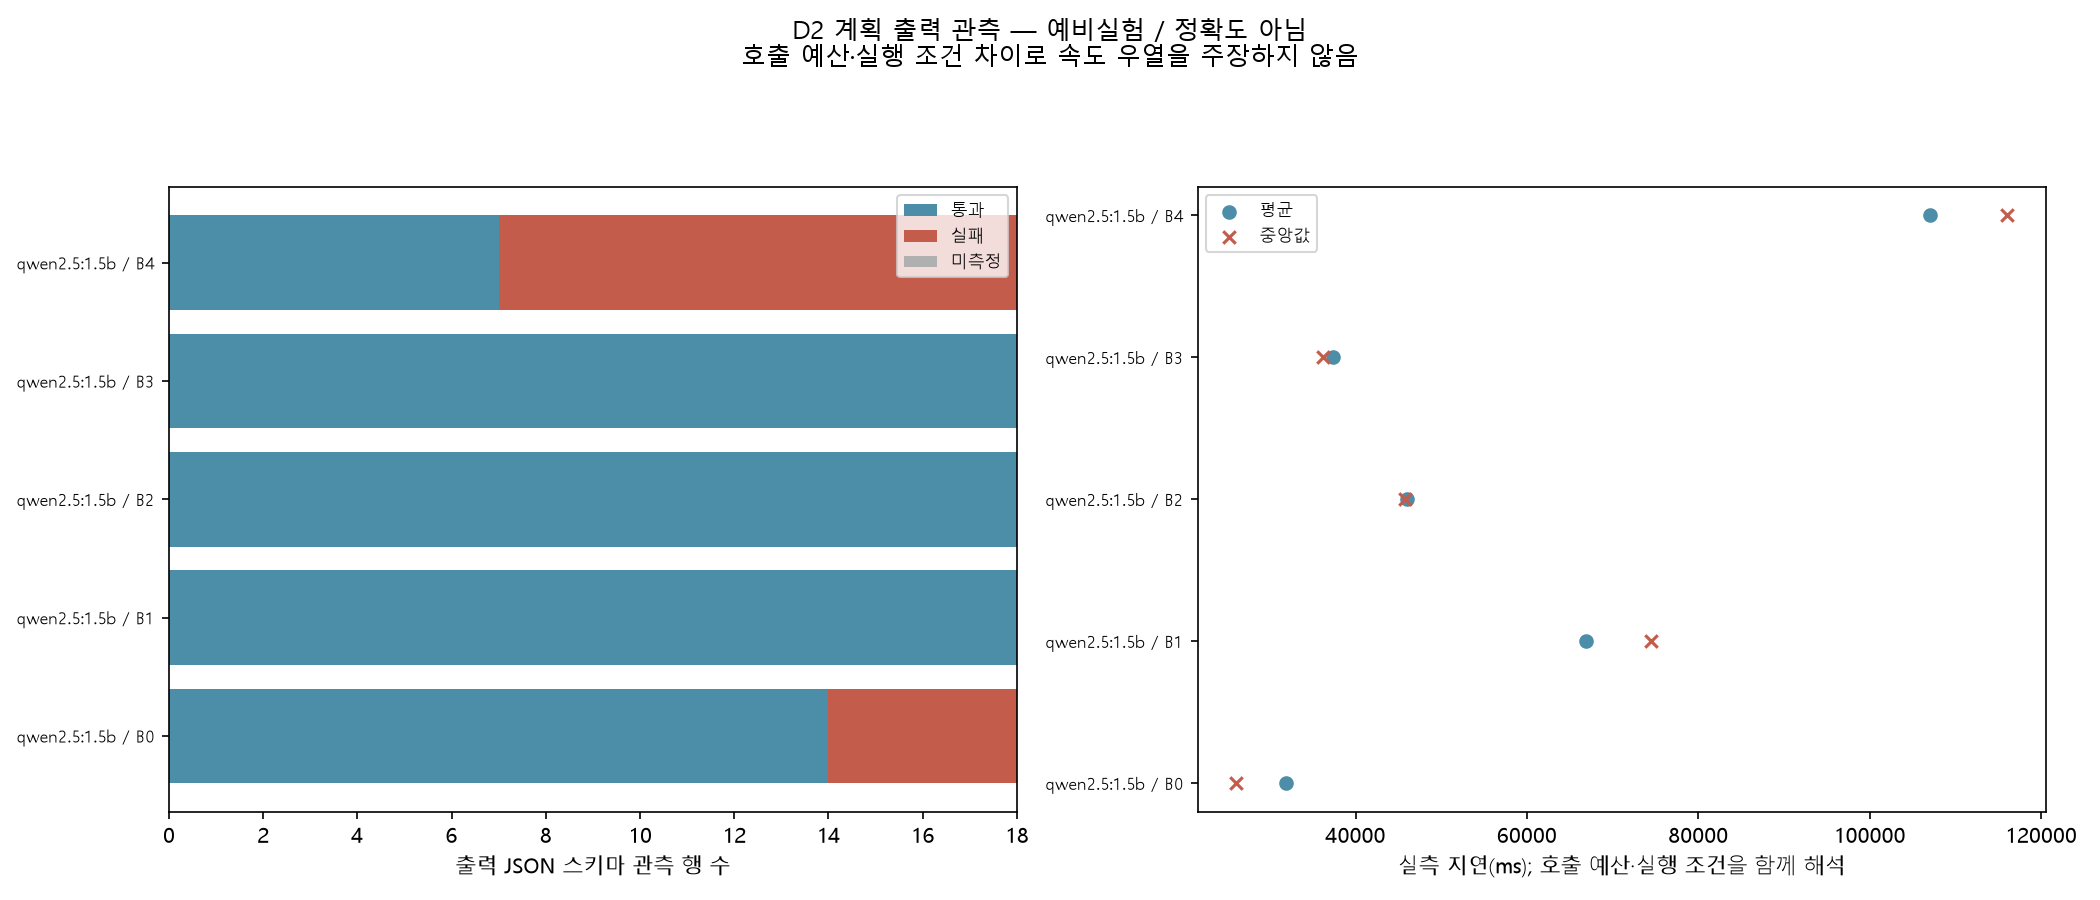

The table this chart was drawn from, first rows:
model, method, rows, schema_pass, schema_fail, schema_unmeasured, timeout_rows, error_rows, latency_ms_mean, latency_ms_p50, latency_ms_iqr, latency_ms_measured, latency_ms_missing
qwen2.5:1.5b, B0, 18, 14, 4, 0, 0, 0, 31936, 26085, 15397, 18, 0
qwen2.5:1.5b, B1, 18, 18, 0, 0, 0, 0, 66866, 74462, 45097, 18, 0
qwen2.5:1.5b, B2, 18, 18, 0, 0, 0, 0, 46046, 45789, 34626, 18, 0
qwen2.5:1.5b, B3, 18, 18, 0, 0, 0, 0, 37388, 36189, 11690, 18, 0
qwen2.5:1.5b, B4, 18, 7, 11, 0, 0, 0, 107071, 116048, 51005, 18, 0
